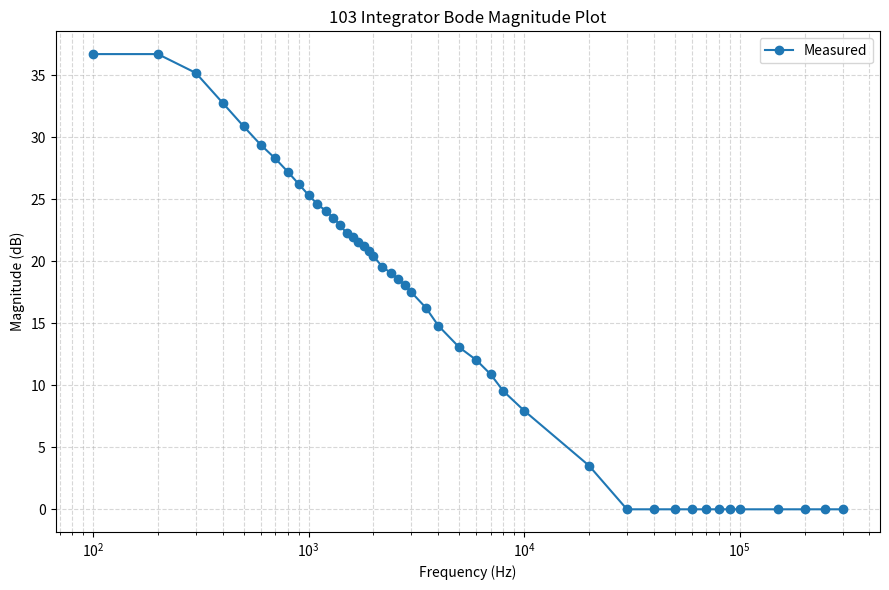
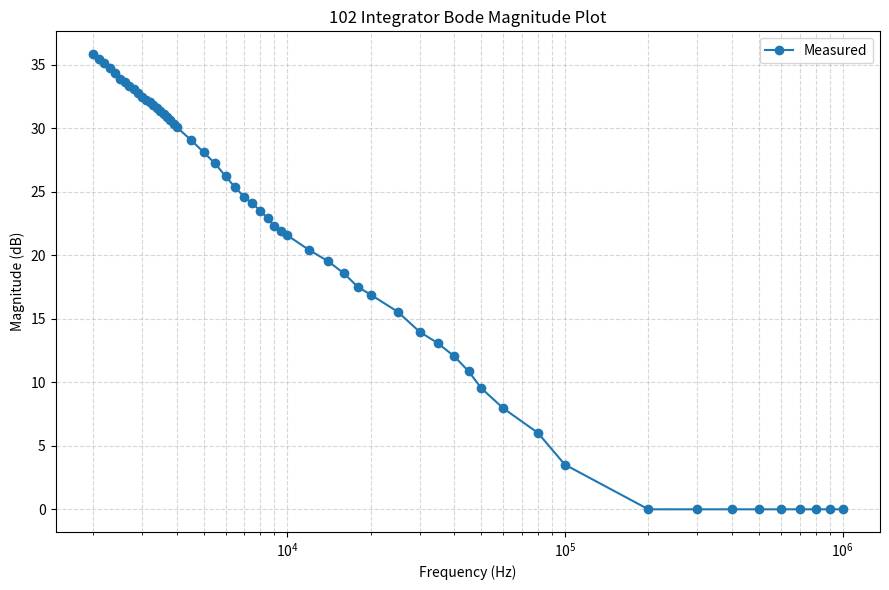

Write the Python code that produced these figures, in order.
import numpy as np
import matplotlib.pyplot as plt


def foo(vin_pp, freq, vout_pp, title, filename):
    assert freq.shape == vout_pp.shape
    gain = vout_pp / vin_pp
    gain_db = 20 * np.log10(gain)
    plt.figure(figsize=(9, 6))
    plt.semilogx(freq, gain_db, "o-", label="Measured")
    plt.xlabel("Frequency (Hz)")
    plt.ylabel("Magnitude (dB)")
    plt.title(title)
    plt.grid(True, which="both", linestyle="--", alpha=0.5)
    plt.legend()
    plt.tight_layout()
    plt.savefig(filename, dpi=300)


vin_pp = 0.4

freq1 = np.concatenate(
    [
        np.arange(100, 2000, 100),
        np.arange(2000, 3000, 200),
        np.arange(3000, 4000, 500),
        np.arange(4000, 8000, 1000),
        np.arange(8000, 10000, 2000),
        np.arange(10000, 100000, 10000),
        np.arange(100000, 350000, 50000),
    ]
)

vout_pp1 = np.array(
    [
        27.4,  # 100
        27.4,
        23,
        17.4,
        14,
        11.8,
        10.4,
        9.2,
        8.2,
        7.4,  # 1k
        6.8,
        6.4,
        6.0,
        5.6,
        5.2,
        5.0,
        4.8,
        4.6,
        4.4,
        4.2,  # 2k
        3.8,  # 2.2k
        3.6,
        3.4,
        3.2,
        3.0,  # 3k
        2.6,  # 3.5k
        2.2,  # 4k
        1.8,
        1.6,
        1.4,
        1.2,  # 8k
        1,  # 10k
        0.6,  # 20k
        0.4,
        0.4,
        0.4,
        0.4,
        0.4,
        0.4,
        0.4,
        0.4,  # 100k
        0.4,
        0.4,
        0.4,
        0.4,
    ]
)

freq2 = np.concatenate(
    [
        np.arange(2000, 4000, 100),
        np.arange(4000, 10000, 500),
        np.arange(10000, 20000, 2000),
        np.arange(20000, 50000, 5000),
        np.arange(50000, 60000, 10000),
        np.arange(60000, 100000, 20000),
        np.arange(100000, 1100000, 100000),
    ]
)

vout_pp2 = np.array(
    [
        24.8,  # 2k
        23.8,  # 2.1k
        22.8,
        21.8,
        20.8,
        19.8,
        19.2,
        18.6,
        18.0,
        17.4,
        16.8,  # 3k
        16.4,
        16.0,
        15.6,
        15.2,
        14.8,
        14.4,
        14.0,
        13.6,
        13.2,
        12.8,  # 4k
        11.4,  # 4.5k
        10.2,
        9.2,
        8.2,
        7.4,
        6.8,
        6.4,
        6.0,
        5.6,
        5.2,
        5.0,
        4.8,  # 10k
        4.2,
        3.8,
        3.4,
        3.0,
        2.8,  # 20k
        2.4,  # 25k
        2.0,
        1.8,
        1.6,
        1.4,
        1.2,  # 50k
        1.0,  # 60k
        0.8,  # 80k
        0.6,  # 100k
        0.4,
        0.4,
        0.4,
        0.4,
        0.4,
        0.4,
        0.4,
        0.4,
        0.4,
    ]
)

foo(vin_pp, freq1, vout_pp1, "103 Integrator Bode Magnitude Plot", "103.png")
foo(vin_pp, freq2, vout_pp2, "102 Integrator Bode Magnitude Plot", "102.png")
